Photos from the image-classification dataset "dataset" in the GitHub repository mohamedalimuse32-spec/GRADUATION_PROJECT1. Its 4 classes are: glioma, meningioma, no tumor, pituitary tumor.

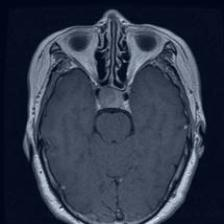
Label: pituitary tumor

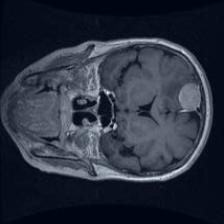
Label: meningioma

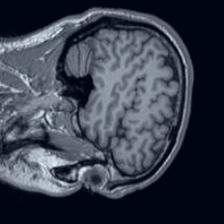
Label: no tumor

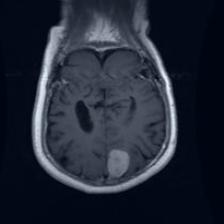
Label: meningioma

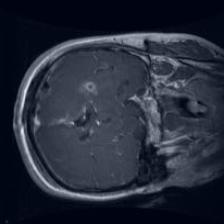
Label: glioma

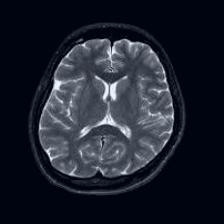
Label: no tumor
